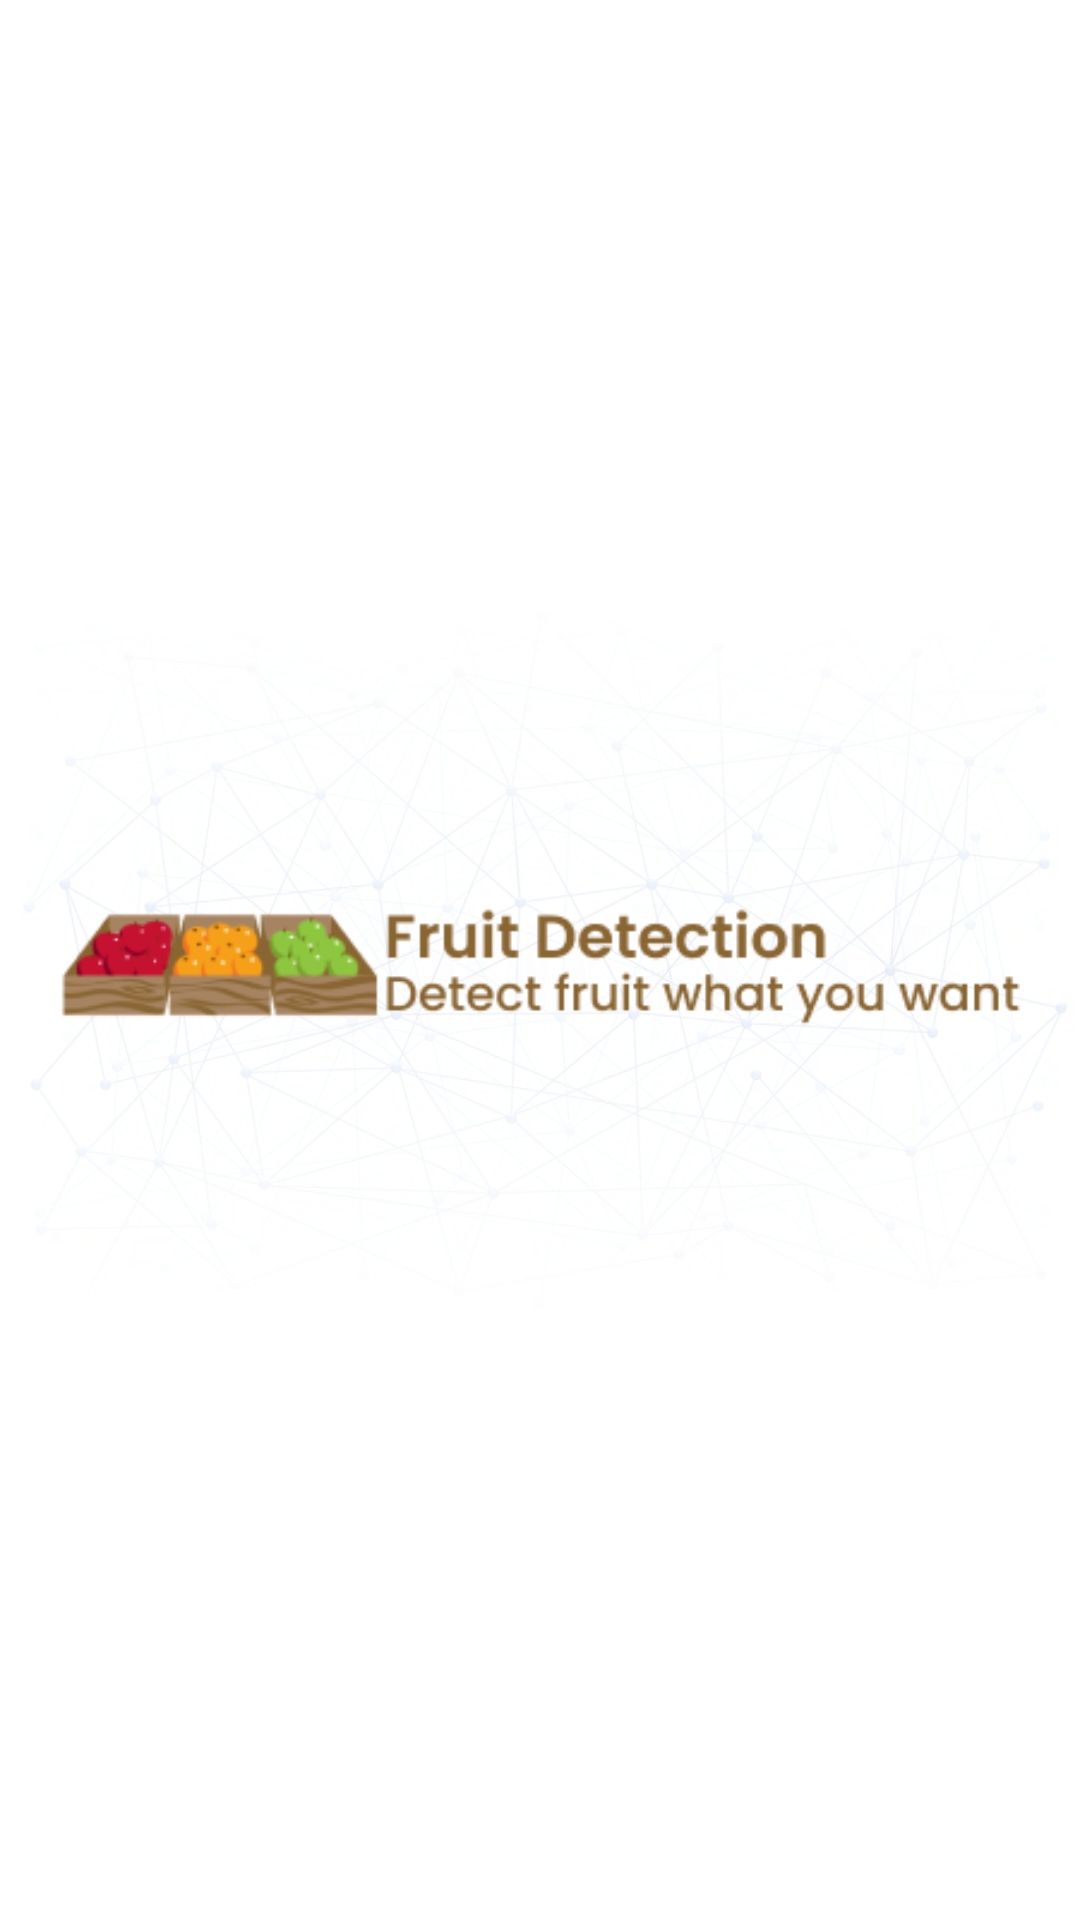

The Android layout XML behind this screen, and the referenced resources:
<!-- AndroidManifest.xml: application theme Theme.FruitDetectorApps -->
<!-- res/layout/activity_splash_screen.xml -->
<?xml version="1.0" encoding="utf-8"?>
<RelativeLayout xmlns:android="http://schemas.android.com/apk/res/android"
    xmlns:app="http://schemas.android.com/apk/res-auto"
    xmlns:tools="http://schemas.android.com/tools"
    android:layout_width="match_parent"
    android:layout_height="match_parent"
    android:background="@color/white"
    tools:context=".SplashScreen">

    <ImageView
        android:id="@+id/iv_splashbg"
        android:layout_width="match_parent"
        android:layout_height="match_parent"
        android:src="@drawable/background"/>

    <ImageView
        android:id="@+id/iv_logo"
        android:layout_width="wrap_content"
        android:layout_height="wrap_content"
        android:src="@drawable/logo"
        android:layout_centerInParent="true"
        android:layout_marginHorizontal="20dp"/>

</RelativeLayout>
<!-- resources referenced by this layout -->
<resources>
  <color name="white">#FFFFFFFF</color>
  <!-- drawable background: png bitmap (drawable, 624282 bytes) -->
  <!-- drawable logo: png bitmap (drawable, 15167 bytes) -->
  <style name="Theme.FruitDetectorApps" parent="Theme.MaterialComponents.DayNight.NoActionBar">
          
          <item name="colorPrimary">@color/black</item>
          <item name="colorPrimaryVariant">@color/black</item>
          <item name="colorOnPrimary">@color/white</item>
          
          <item name="colorSecondary">@color/teal_200</item>
          <item name="colorSecondaryVariant">@color/teal_700</item>
          <item name="colorOnSecondary">@color/black</item>
          
          <item name="android:statusBarColor" tools:targetApi="l">?attr/colorPrimaryVariant</item>
          
      </style>
  <color name="black">#FF000000</color>
  <color name="teal_200">#FF03DAC5</color>
  <color name="teal_700">#FF018786</color>
</resources>
